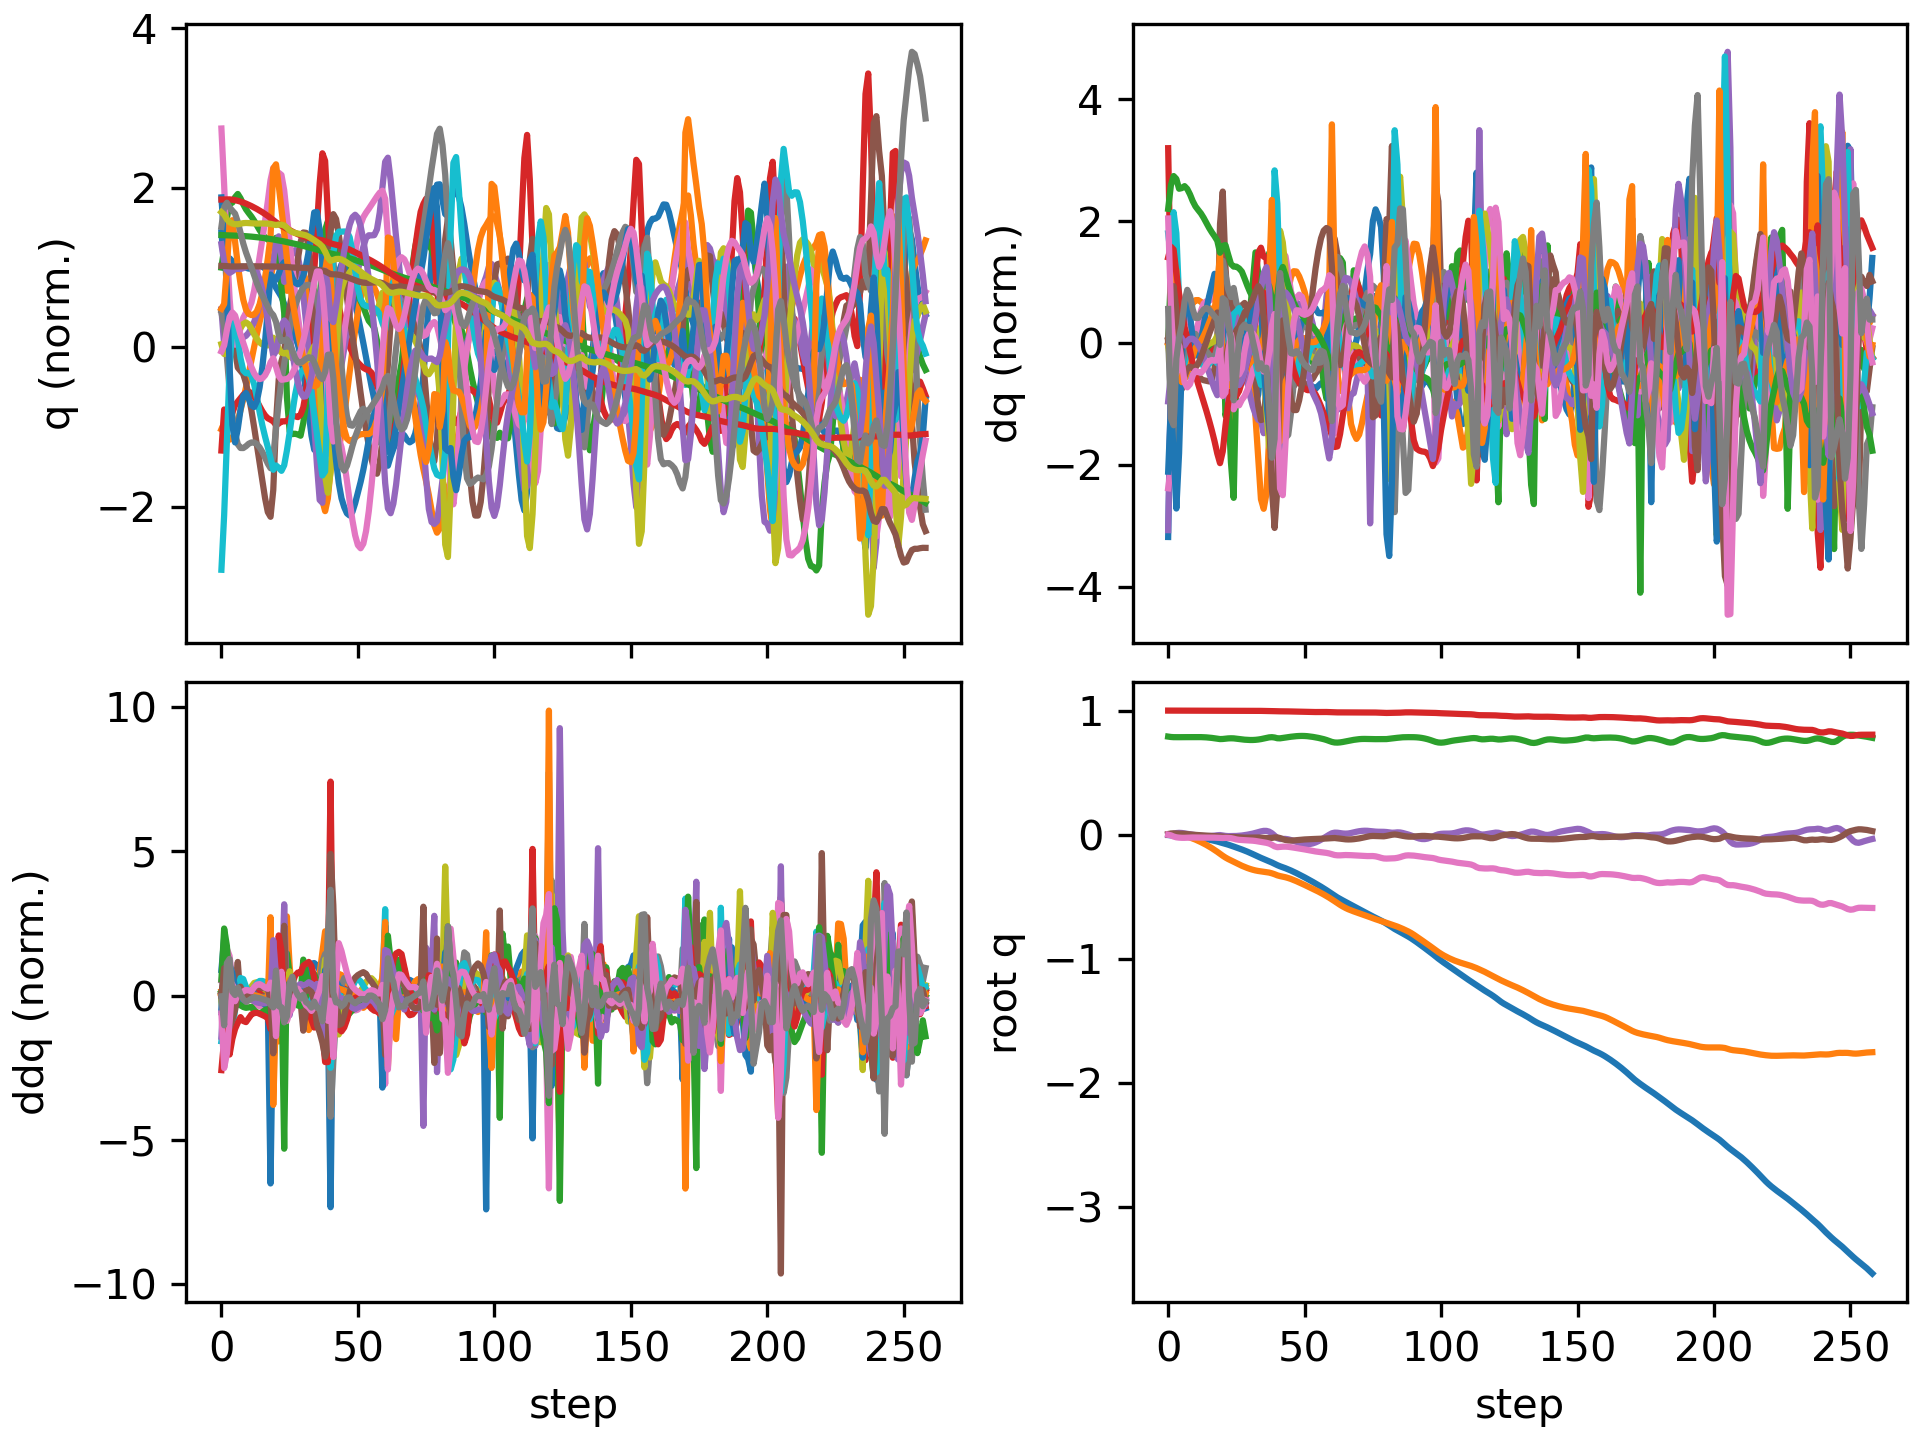

The file beside this chart, header and first rows:
floating_base_joint_x, floating_base_joint_y, floating_base_joint_z, floating_base_joint_qw, floating_base_joint_qx, floating_base_joint_qy, floating_base_joint_qz, left_hip_pitch_joint_q, left_hip_roll_joint_q, left_hip_yaw_joint_q, left_knee_joint_q, left_ankle_pitch_joint_q, left_ankle_roll_joint_q, right_hip_pitch_joint_q, right_hip_roll_joint_q, right_hip_yaw_joint_q, right_knee_joint_q, right_ankle_pitch_joint_q, right_ankle_roll_joint_q, floating_base_joint_vx, floating_base_joint_vy, floating_base_joint_vz, floating_base_joint_wx, floating_base_joint_wy
-0.002742, 8.737507702648877e-10, 0.7906, 1, 1.597928729102787e-08, 0.005811, -4.862312507598205e-09, -0.05757, -0.0006897, -0.002978, 0.1257, -0.07618, 2.7516392895085615e-05, -0.05757, 0.0006893, 0.002978, 0.1257, -0.07618, -2.7555718382952283e-05, -0.162, -1.3815040528913289e-07, -0.2089, -6.422664153380801e-07, 0.6749
-0.00502, 0.000512, 0.7874, 0.9999, 0.002345, 0.01008, -0.005002, -0.09261, -0.002657, 0.01263, 0.1886, -0.1219, -0.0004613, -0.1224, -0.01452, -0.01099, 0.2482, -0.1466, 0.004554, -0.07064, 0.04239, -0.1131, 0.4324, 0.1984
-0.006287, 0.001373, 0.7859, 0.9998, 0.008232, 0.01103, -0.01464, -0.09289, -0.0107, 0.03796, 0.1876, -0.1182, 0.001593, -0.1938, -0.04854, -0.01013, 0.4153, -0.2386, 0.03973, -0.03461, 0.03089, -0.04878, 0.6418, -0.08176
-0.007261, 0.001045, 0.7854, 0.9996, 0.01336, 0.01003, -0.02086, -0.08593, -0.01792, 0.0511, 0.1773, -0.106, -0.002816, -0.2527, -0.08558, 0.005382, 0.5794, -0.3719, 0.08176, -0.04597, -0.06154, 0.004093, 0.3635, -0.1722
-0.008655, -0.001096, 0.7857, 0.9996, 0.01513, 0.009322, -0.02351, -0.08916, -0.01648, 0.05118, 0.1833, -0.09866, -0.01482, -0.29, -0.1129, 0.02168, 0.6698, -0.4725, 0.08535, -0.0841, -0.1438, 0.02475, 0.02986, -0.01755
-0.01027, -0.004686, 0.7861, 0.9996, 0.01395, 0.008659, -0.02491, -0.09546, -0.005061, 0.05575, 0.195, -0.09991, -0.03432, -0.3052, -0.1333, 0.02698, 0.6818, -0.5031, 0.06462, -0.08153, -0.2079, 0.0133, -0.2136, -0.1032
-0.01172, -0.009611, 0.7862, 0.9996, 0.01042, 0.006875, -0.02499, -0.09578, 0.01277, 0.05851, 0.2008, -0.1073, -0.04996, -0.3002, -0.1454, 0.02417, 0.6466, -0.4796, 0.04236, -0.07379, -0.2747, -0.01179, -0.417, -0.22
-0.01329, -0.01561, 0.7861, 0.9997, 0.006556, 0.004528, -0.02386, -0.09514, 0.03096, 0.05487, 0.2061, -0.1119, -0.05285, -0.2861, -0.1495, 0.02589, 0.6014, -0.446, 0.024, -0.08498, -0.3193, 0.003372, -0.3329, -0.2475
-0.01521, -0.02256, 0.7863, 0.9997, 0.003304, 0.002204, -0.0227, -0.09536, 0.04892, 0.04986, 0.2112, -0.1123, -0.05566, -0.2744, -0.1496, 0.03165, 0.5736, -0.422, 0.00877, -0.1059, -0.3692, 0.01168, -0.3057, -0.2301
-0.01764, -0.0305, 0.7865, 0.9998, 0.00013, 0.0002747, -0.02231, -0.09633, 0.06887, 0.04567, 0.2148, -0.1103, -0.06339, -0.2686, -0.1476, 0.03389, 0.5674, -0.417, -0.0007599, -0.1321, -0.4199, 0.01178, -0.3213, -0.1812
-0.0205, -0.03939, 0.7867, 0.9997, -0.003104, -0.001351, -0.02265, -0.09723, 0.09093, 0.04252, 0.2159, -0.1062, -0.07413, -0.2646, -0.1449, 0.03118, 0.5682, -0.4268, -0.005017, -0.1526, -0.4642, 0.004259, -0.3166, -0.1576
-0.02367, -0.04909, 0.7867, 0.9997, -0.006092, -0.002971, -0.02322, -0.09725, 0.1138, 0.03958, 0.2142, -0.1002, -0.08721, -0.257, -0.1434, 0.02459, 0.5617, -0.4383, -0.006119, -0.1666, -0.5018, -0.009329, -0.2696, -0.164
-0.02709, -0.05953, 0.7863, 0.9997, -0.008503, -0.004719, -0.02356, -0.09603, 0.1362, 0.03615, 0.2091, -0.09221, -0.1019, -0.2432, -0.1435, 0.01709, 0.542, -0.4414, -0.00563, -0.1799, -0.5376, -0.02734, -0.1986, -0.1686
-0.03081, -0.07067, 0.7855, 0.9997, -0.01009, -0.006414, -0.02359, -0.09457, 0.1575, 0.03226, 0.2017, -0.08244, -0.1173, -0.2248, -0.1453, 0.01041, 0.5123, -0.4312, -0.002395, -0.197, -0.5719, -0.05071, -0.1065, -0.1513
-0.03491, -0.0825, 0.7843, 0.9996, -0.01072, -0.007888, -0.02344, -0.09405, 0.1776, 0.02827, 0.1936, -0.0715, -0.1328, -0.2046, -0.1489, 0.005493, 0.4799, -0.4072, 0.004309, -0.2169, -0.6073, -0.07831, -0.01113, -0.1248
-0.03942, -0.09506, 0.7824, 0.9996, -0.01042, -0.009138, -0.02332, -0.09498, 0.1967, 0.02484, 0.1859, -0.05998, -0.1483, -0.1842, -0.154, 0.002602, 0.4503, -0.3718, 0.01517, -0.2364, -0.6449, -0.1082, 0.07667, -0.1043
-0.04429, -0.1084, 0.7799, 0.9996, -0.009245, -0.01028, -0.02339, -0.09734, 0.2153, 0.02227, 0.1796, -0.0482, -0.1635, -0.1633, -0.1603, 0.001301, 0.4248, -0.3268, 0.03012, -0.2535, -0.6847, -0.1383, 0.1619, -0.09811
-0.04948, -0.1226, 0.7769, 0.9996, -0.007204, -0.01144, -0.02368, -0.101, 0.2335, 0.02045, 0.1751, -0.03669, -0.1755, -0.141, -0.1669, 0.001313, 0.4013, -0.2724, 0.04839, -0.2688, -0.7279, -0.1661, 0.2483, -0.1025
-0.055, -0.1376, 0.7733, 0.9996, -0.004235, -0.01265, -0.02416, -0.106, 0.2506, 0.01868, 0.173, -0.02616, -0.1796, -0.1167, -0.1719, 0.003959, 0.3765, -0.2107, 0.06944, -0.2862, -0.7764, -0.1872, 0.332, -0.09934
-0.06117, -0.1537, 0.7706, 0.9996, -0.00267, -0.01332, -0.02552, -0.1128, 0.2714, 0.01676, 0.1703, -0.014, -0.1563, -0.1028, -0.1592, 0.01217, 0.3505, -0.2153, 0.1352, -0.3328, -0.8144, -0.05857, -0.1289, -0.01657
-0.0676, -0.1695, 0.7713, 0.9995, -0.005935, -0.01479, -0.02653, -0.1182, 0.3006, 0.02187, 0.165, 0.01342, -0.09806, -0.1106, -0.1283, 0.00761, 0.3602, -0.2198, 0.1392, -0.3061, -0.7682, 0.09082, -0.4114, -0.2953
-0.07369, -0.1838, 0.7737, 0.9995, -0.009543, -0.01754, -0.02553, -0.1232, 0.3131, 0.00824, 0.167, 0.01861, -0.06003, -0.1083, -0.09844, -0.003208, 0.3549, -0.2093, 0.1189, -0.303, -0.6661, 0.1342, -0.2649, -0.2763
-0.08019, -0.1961, 0.776, 0.9994, -0.01098, -0.01897, -0.02591, -0.1281, 0.2946, -0.02019, 0.1705, -0.008513, -0.04446, -0.1108, -0.07507, -0.009043, 0.3481, -0.1951, 0.09601, -0.3407, -0.5771, 0.09603, -0.05599, -0.05551
-0.08747, -0.2071, 0.7769, 0.9994, -0.01084, -0.0188, -0.02746, -0.1359, 0.258, -0.04063, 0.1705, -0.04041, -0.03634, -0.1283, -0.05656, -0.01024, 0.3606, -0.1891, 0.07338, -0.3762, -0.5306, 0.0118, 0.03056, 0.04315
-0.09523, -0.218, 0.7763, 0.9993, -0.01068, -0.01859, -0.03216, -0.1459, 0.2293, -0.1115, 0.1708, -0.02831, -0.01442, -0.1581, -0.03663, -0.009113, 0.3939, -0.1908, 0.04848, -0.3869, -0.5577, -0.06385, -0.01589, -0.03753
-0.103, -0.229, 0.774, 0.999, -0.009946, -0.01946, -0.03782, -0.1559, 0.2303, -0.1399, 0.1755, -0.009337, 0.002781, -0.1884, -0.01907, -0.01393, 0.4343, -0.2029, 0.02523, -0.3869, -0.5479, -0.1449, 0.124, -0.1424
-0.1109, -0.2398, 0.771, 0.9989, -0.008436, -0.021, -0.04115, -0.1651, 0.2419, -0.1422, 0.1802, -0.002269, 0.01521, -0.2182, -0.004532, -0.01711, 0.4784, -0.2163, 0.0084, -0.394, -0.5288, -0.1515, 0.1622, -0.1767
-0.1189, -0.25, 0.7681, 0.9988, -0.006313, -0.02261, -0.04285, -0.1716, 0.2525, -0.1418, 0.1782, 0.0008008, 0.02936, -0.2463, 0.007309, -0.01988, 0.5188, -0.2249, -0.00721, -0.4062, -0.493, -0.1355, 0.2487, -0.1472
-0.1274, -0.2594, 0.7657, 0.9987, -0.003343, -0.02354, -0.04399, -0.18, 0.2592, -0.1425, 0.1769, -0.006798, 0.0443, -0.2719, 0.01617, -0.02221, 0.5493, -0.2277, -0.02214, -0.4328, -0.4514, -0.1053, 0.3306, -0.04601
-0.1364, -0.2679, 0.764, 0.9987, 0.0002475, -0.02364, -0.04513, -0.1927, 0.2617, -0.1435, 0.1807, -0.02686, 0.05906, -0.2952, 0.02291, -0.02343, 0.5683, -0.2237, -0.03558, -0.4607, -0.4101, -0.06566, 0.3754, 0.02639
-0.1459, -0.2756, 0.7632, 0.9986, 0.004278, -0.02325, -0.04632, -0.2104, 0.2594, -0.1327, 0.1919, -0.05736, 0.06749, -0.3152, 0.02775, -0.02354, 0.5758, -0.2126, -0.04711, -0.4862, -0.362, -0.02298, 0.418, 0.05742
-0.1559, -0.2822, 0.7632, 0.9985, 0.008902, -0.02278, -0.04796, -0.2316, 0.2463, -0.1169, 0.2156, -0.09251, 0.06717, -0.3309, 0.03063, -0.02142, 0.5718, -0.1948, -0.05705, -0.5047, -0.3092, 0.02571, 0.4877, 0.04679
-0.1662, -0.2877, 0.7644, 0.9984, 0.01436, -0.02246, -0.05047, -0.2559, 0.2184, -0.09382, 0.2596, -0.1333, 0.05248, -0.3409, 0.03121, -0.01604, 0.5549, -0.1701, -0.06545, -0.515, -0.2474, 0.0841, 0.5782, 0.02472
-0.1765, -0.2921, 0.7669, 0.9981, 0.0206, -0.02258, -0.05395, -0.2797, 0.1695, -0.07781, 0.3244, -0.1776, 0.02636, -0.3429, 0.02947, -0.007366, 0.5228, -0.138, -0.07191, -0.5086, -0.191, 0.1459, 0.6424, -0.03235
-0.1865, -0.2954, 0.7703, 0.9977, 0.02681, -0.02357, -0.05763, -0.2951, 0.09959, -0.06247, 0.3989, -0.2248, -0.007901, -0.3353, 0.02498, 0.0004057, 0.4768, -0.1024, -0.07464, -0.4805, -0.1501, 0.1853, 0.5919, -0.1222
-0.1958, -0.2982, 0.7747, 0.9973, 0.03103, -0.02514, -0.06146, -0.2979, 0.01781, -0.04852, 0.4691, -0.2774, -0.04269, -0.3227, 0.01371, -0.01044, 0.4303, -0.1015, -0.07374, -0.4581, -0.14, 0.2427, 0.2626, -0.1611
-0.2049, -0.3012, 0.7798, 0.997, 0.03095, -0.02666, -0.06536, -0.2905, -0.06115, -0.02899, 0.5357, -0.3229, -0.06544, -0.3055, -0.002028, -0.05179, 0.3811, -0.1336, -0.06374, -0.4473, -0.1602, 0.2639, -0.2316, -0.1614
-0.214, -0.3051, 0.7843, 0.9968, 0.02496, -0.02718, -0.07103, -0.2714, -0.1192, 0.0001928, 0.5819, -0.3266, -0.05335, -0.2909, -0.01458, -0.125, 0.3376, -0.1901, -0.03673, -0.4619, -0.2237, 0.1823, -0.9028, -0.05886
-0.2238, -0.3109, 0.7858, 0.9963, 0.01172, -0.02564, -0.08121, -0.2369, -0.1368, 0.02845, 0.5702, -0.26, -0.006484, -0.3026, -0.0001718, -0.1839, 0.3468, -0.2768, 0.03661, -0.5101, -0.3468, -0.01029, -1.732, 0.08923
-0.2348, -0.3184, 0.7831, 0.9953, -0.007158, -0.02192, -0.09373, -0.1927, -0.1159, 0.03573, 0.4879, -0.1757, 0.04349, -0.3733, 0.02955, -0.2079, 0.5226, -0.2983, 0.05328, -0.5577, -0.4209, -0.2367, -2.204, 0.1532
-0.2452, -0.3273, 0.7772, 0.9943, -0.02815, -0.02184, -0.1002, -0.1421, -0.06751, 0.02503, 0.3963, -0.1842, 0.06836, -0.4309, 0.06695, -0.1779, 0.7317, -0.3695, 0.03392, -0.5022, -0.4181, -0.2389, -1.744, -0.3516
-0.2543, -0.3333, 0.7766, 0.9942, -0.03492, -0.02689, -0.09826, -0.1337, -0.04703, 0.01313, 0.39, -0.2089, 0.08342, -0.4312, 0.0589, -0.1074, 0.8378, -0.4824, -0.01876, -0.4136, -0.2258, 0.07496, 0.07312, -0.8001
-0.2622, -0.3377, 0.7794, 0.9941, -0.03374, -0.03542, -0.0964, -0.1178, -0.04332, 0.01067, 0.3739, -0.191, 0.07923, -0.3959, 0.02197, -0.0225, 0.8759, -0.5348, -0.05504, -0.3883, -0.2241, 0.1707, 0.239, -0.8369
-0.2703, -0.3428, 0.7829, 0.9939, -0.03382, -0.0424, -0.09612, -0.1008, -0.0323, 0.0116, 0.3487, -0.1678, 0.06563, -0.354, -0.01841, 0.04494, 0.8859, -0.5741, -0.07969, -0.4206, -0.2823, 0.1747, -0.1058, -0.5428
-0.2791, -0.3491, 0.7863, 0.9935, -0.03705, -0.0461, -0.09741, -0.09255, -0.009499, 0.01373, 0.3272, -0.1479, 0.04816, -0.3181, -0.05805, 0.08064, 0.8857, -0.6005, -0.09995, -0.4585, -0.3436, 0.1631, -0.4559, -0.255
-0.2886, -0.3565, 0.7894, 0.9929, -0.04286, -0.04701, -0.1002, -0.09241, 0.02162, 0.01374, 0.3096, -0.1272, 0.02928, -0.2909, -0.09209, 0.09311, 0.8861, -0.616, -0.116, -0.4938, -0.3992, 0.1453, -0.6958, -0.03279
-0.2988, -0.365, 0.792, 0.9923, -0.05025, -0.04597, -0.1038, -0.099, 0.05746, 0.009846, 0.2959, -0.105, 0.01065, -0.2692, -0.1146, 0.09853, 0.8857, -0.6268, -0.1251, -0.5261, -0.4459, 0.1186, -0.8168, 0.1113
-0.3095, -0.3743, 0.7941, 0.9916, -0.05816, -0.04392, -0.1073, -0.1099, 0.09476, 0.001877, 0.2852, -0.08304, -0.00656, -0.248, -0.1241, 0.1049, 0.8729, -0.6305, -0.1274, -0.5491, -0.4786, 0.08686, -0.8166, 0.1732
-0.3206, -0.3841, 0.7954, 0.9908, -0.06546, -0.04169, -0.1107, -0.1221, 0.1308, -0.007867, 0.2753, -0.06207, -0.02267, -0.2247, -0.1249, 0.1102, 0.8415, -0.6242, -0.1265, -0.5627, -0.4965, 0.04685, -0.702, 0.1724
-0.3319, -0.3942, 0.7959, 0.9901, -0.07129, -0.03974, -0.1144, -0.1349, 0.1639, -0.01714, 0.2669, -0.04276, -0.03799, -0.2012, -0.1213, 0.1114, 0.7987, -0.6092, -0.1243, -0.575, -0.5089, -0.001167, -0.5259, 0.1549
-0.3436, -0.4046, 0.7954, 0.9894, -0.07509, -0.03811, -0.1184, -0.1487, 0.193, -0.02504, 0.2608, -0.02554, -0.05393, -0.1814, -0.1151, 0.1085, 0.7593, -0.591, -0.1221, -0.5897, -0.5196, -0.04954, -0.3034, 0.1487
-0.3555, -0.415, 0.7939, 0.9888, -0.07632, -0.03674, -0.1226, -0.1635, 0.2169, -0.031, 0.2564, -0.00988, -0.07204, -0.1675, -0.1089, 0.102, 0.7337, -0.572, -0.121, -0.6034, -0.5254, -0.09658, -0.02853, 0.1541
-0.3677, -0.4255, 0.7914, 0.9885, -0.07455, -0.03563, -0.1268, -0.1786, 0.2338, -0.03557, 0.2527, 0.00504, -0.08901, -0.1591, -0.1061, 0.09192, 0.722, -0.5508, -0.1207, -0.6129, -0.5253, -0.143, 0.2851, 0.1644
-0.38, -0.436, 0.7882, 0.9883, -0.06964, -0.03476, -0.131, -0.1942, 0.2417, -0.04206, 0.2503, 0.01635, -0.1043, -0.154, -0.1087, 0.07877, 0.7186, -0.5256, -0.1208, -0.6211, -0.5267, -0.1792, 0.5949, 0.1841
-0.3926, -0.4467, 0.7843, 0.9884, -0.06194, -0.03395, -0.1347, -0.2104, 0.2434, -0.0475, 0.249, 0.02004, -0.1177, -0.1496, -0.1158, 0.06407, 0.7176, -0.4988, -0.1208, -0.6347, -0.5419, -0.1998, 0.8468, 0.2205
-0.4055, -0.4578, 0.7801, 0.9885, -0.05198, -0.0331, -0.1379, -0.2258, 0.2411, -0.05018, 0.2451, 0.01985, -0.1293, -0.1448, -0.1249, 0.05193, 0.7162, -0.4752, -0.1189, -0.6505, -0.5636, -0.2208, 1.052, 0.2536
-0.4187, -0.4693, 0.7754, 0.9887, -0.04025, -0.03219, -0.1406, -0.2402, 0.235, -0.05344, 0.2372, 0.02016, -0.1387, -0.1399, -0.1341, 0.04567, 0.7134, -0.4524, -0.1146, -0.6696, -0.5891, -0.2506, 1.204, 0.2791
-0.4323, -0.4814, 0.7699, 0.9888, -0.02732, -0.03127, -0.1433, -0.2543, 0.2241, -0.06409, 0.2262, 0.02769, -0.1422, -0.1353, -0.1409, 0.04862, 0.7089, -0.429, -0.1067, -0.691, -0.6172, -0.2966, 1.296, 0.288
-0.4464, -0.4941, 0.7633, 0.9887, -0.01381, -0.0303, -0.1463, -0.27, 0.2099, -0.08255, 0.2152, 0.04925, -0.1329, -0.1311, -0.1433, 0.06203, 0.7001, -0.4082, -0.09456, -0.7171, -0.6485, -0.3583, 1.326, 0.3035
-0.4611, -0.5073, 0.7555, 0.9881, -9.96611335963843e-05, -0.029, -0.1508, -0.2886, 0.198, -0.09952, 0.2073, 0.08225, -0.1131, -0.1287, -0.1455, 0.07602, 0.6805, -0.4109, -0.07585, -0.75, -0.6729, -0.4096, 1.306, 0.3649
... 199 more rows
